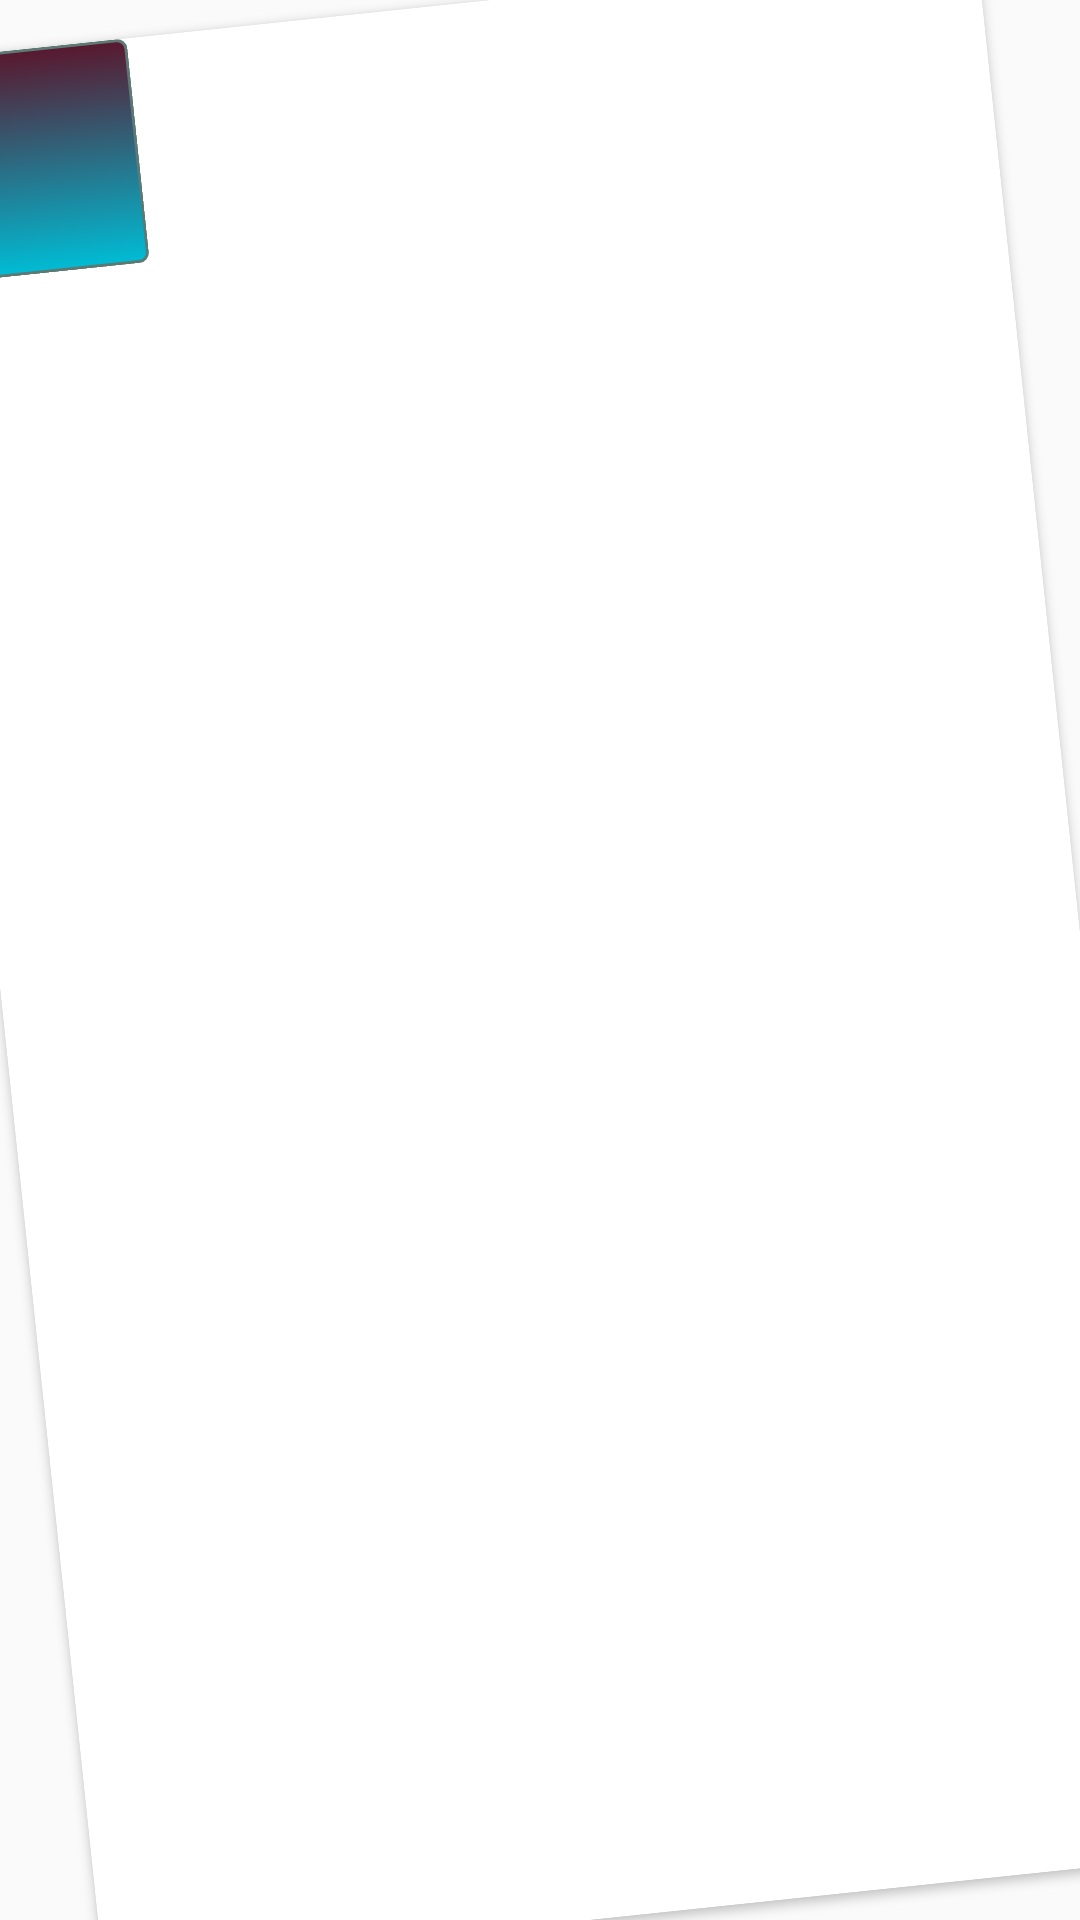

Write the Android layout XML for this screen, with the resource values it uses.
<!-- AndroidManifest.xml: application theme Theme.TicTacToe -->
<!-- res/layout/gridview_item.xml -->
<?xml version="1.0" encoding="utf-8"?>
<androidx.cardview.widget.CardView xmlns:android="http://schemas.android.com/apk/res/android"
    android:layout_width="wrap_content"
    android:layout_height="wrap_content"
    android:rotation="-6">

    <LinearLayout
        android:layout_width="match_parent"
        android:layout_height="wrap_content"
        android:orientation="vertical">

        <TextView
            android:id="@+id/idTile"
            android:layout_width="75dp"
            android:layout_height="75dp"
            android:background="@drawable/mybutton2"
            android:gravity="center"
            android:padding="4dp"
            android:textColor="#E91E63"
            android:textSize="44sp" />
    </LinearLayout>
</androidx.cardview.widget.CardView>
<!-- resources referenced by this layout -->
<resources>
  <!-- drawable mybutton2 (drawable) -->
  <?xml version="1.0" encoding="utf-8"?>
  <selector xmlns:android="http://schemas.android.com/apk/res/android">
      <item android:state_pressed="true" >
          <shape android:shape="rectangle" >
              <corners android:radius="6dip" />
              <stroke android:width="1dip" android:color="#2F29EF" />
              <gradient android:angle="-90" android:startColor="#591266" android:endColor="#591287" />
          </shape>
      </item>
      <item android:state_focused="true">
          <shape android:shape="rectangle"  >
              <corners android:radius="3dip" />
              <stroke android:width="1dip" android:color="#A99B1B" />
              <solid android:color="#59000E"/>
          </shape>
      </item>
      <item >
          <shape android:shape="rectangle"  >
              <corners android:radius="3dip" />
              <stroke android:width="1dip" android:color="#5e7974" />
              <gradient android:angle="-90" android:startColor="#59182E" android:endColor="#00BCD4" />
          </shape>
      </item>
  </selector>
  <style name="Theme.TicTacToe" parent="Base.Theme.TicTacToe" />
  <style name="Base.Theme.TicTacToe" parent="Theme.AppCompat.Light.DarkActionBar">
          <item name="colorPrimary">@color/colorAccent</item>
          <item name="colorPrimaryDark">@color/colorPrimaryDark</item>
          <item name="colorAccent">#760589</item>
      </style>
  <color name="colorAccent">#322A47</color>
  <color name="colorPrimaryDark">#00574B</color>
</resources>
